Run: headless pygame with SDL's dummy video driver; simulated clock (each Clock.tick advances the game by its frame time, no real sleeping); random seed 0; keys injected as events and as key.get_pressed() state; no mouse input.
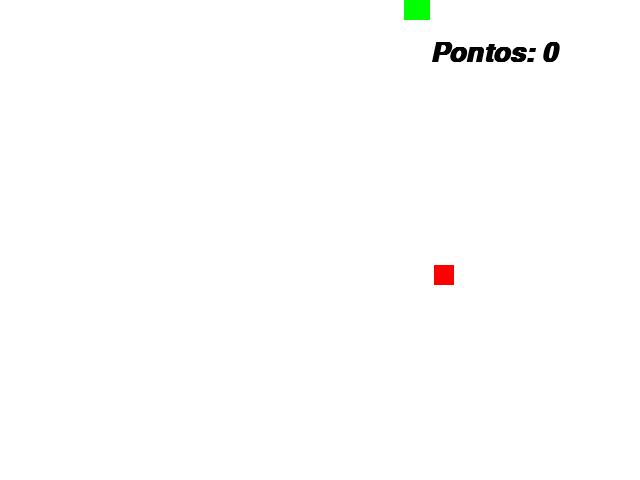
Frame 1 of 4 · flips 1–60 · no input
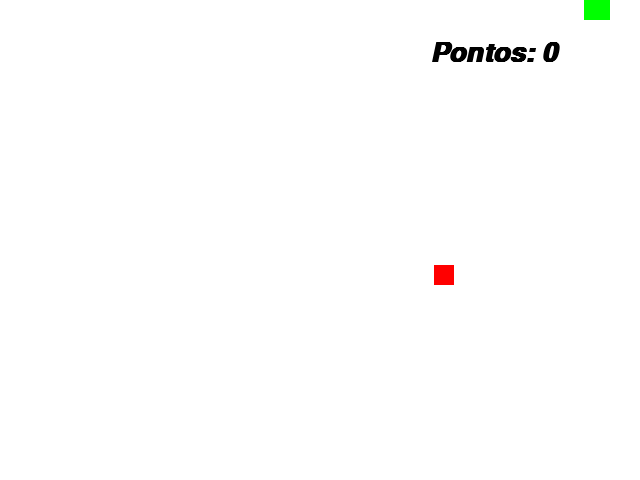
Frame 2 of 4 · flips 61–180 · tapped SPACE, RETURN · held RIGHT (→), D
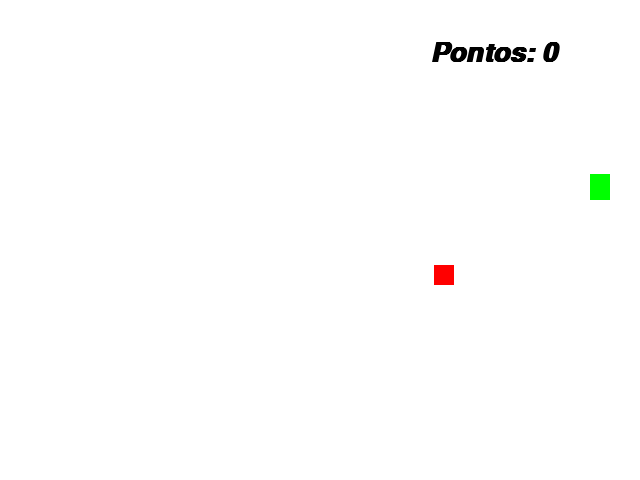
Frame 3 of 4 · flips 181–300 · held DOWN (↓), S
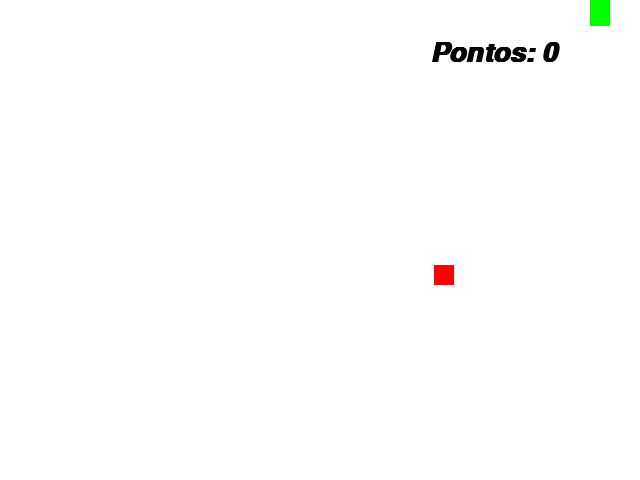
Frame 4 of 4 · flips 301–420 · held LEFT (←), A, UP (↑), W

The pygame program that drew these frames:

import pygame
from pygame.locals import *
from random import randint
from sys import exit

pygame.init()

largura = 640
altura = 480

x_cobra = largura/2
y_cobra = 0 

velocidade = 1.5
x_controle = velocidade
y_controle = 0 

x_maca = randint(40, 600)
y_maca = randint(50, 430)

pontos = 0

font = pygame.font.SysFont('gabriola', 40, True, True)

tela = pygame.display.set_mode((largura, altura))
pygame.display.set_caption('Jogo')
relogio = pygame.time.Clock()

lista_cobra = []
comprimento_inicial =5

def aumenta_cobra(lista_cobra):
    for xey in lista_cobra:
        pygame.draw.rect(tela, (0,255,0), (xey[0],xey[1], 20,20))

while True:
    relogio.tick(120)
    tela.fill((255,255,255))
    msg = f'Pontos: {pontos}'
    texto_formatado = font.render(msg,True, (0,0,0))

    for event in pygame.event.get():
        if event.type ==  QUIT:
            pygame.quit()
            exit()

        if event.type == KEYDOWN:
            if event.key == K_a:
                if x_controle == velocidade:
                    pass
                else:
                    x_controle = -velocidade
                    y_controle = 0
            if event.key == K_d:
                if x_controle == -velocidade:
                    pass
                else:
                    x_controle = velocidade
                    y_controle = 0
            if event.key == K_w:
                if y_controle == velocidade:
                    pass
                else:
                    x_controle = 0
                    y_controle = -velocidade
            if event.key == K_s:
                if y_controle == velocidade:
                    pass
                else:
                    x_controle = 0 
                    y_controle = velocidade
    ''' 
    if pygame.key.get_pressed()[K_a]:
        x_cobra = x_cobra - velocidade
    if  pygame.key.get_pressed()[K_d]:
        x_cobra = x_cobra + velocidade
    if  pygame.key.get_pressed()[K_w]:
        y_cobra = y_cobra - velocidade
    if  pygame.key.get_pressed()[K_s]:
        y_cobra = y_cobra + velocidade
    '''

    x_cobra = x_cobra + x_controle
    y_cobra = y_cobra + y_controle

    cobra = pygame.draw.rect(tela,(0,255,0),(x_cobra,y_cobra,20,20))
    maca =  pygame.draw.rect(tela,(255,0,0),(x_maca,y_maca,20,20))
    
    if cobra.colliderect(maca):
        x_maca = randint(40, 600)
        y_maca = randint(50, 430)
        pontos = pontos +1
        comprimento_inicial = comprimento_inicial + 1
    
    lista_cabeca = []

    lista_cabeca.append(x_cobra)
    lista_cabeca.append(y_cobra)
    
    lista_cobra.append(lista_cabeca)
    if len(lista_cobra)> comprimento_inicial:
        del lista_cobra[0]

    aumenta_cobra(lista_cobra)
    

    tela.blit(texto_formatado,(430,40))
    pygame.display.update()
